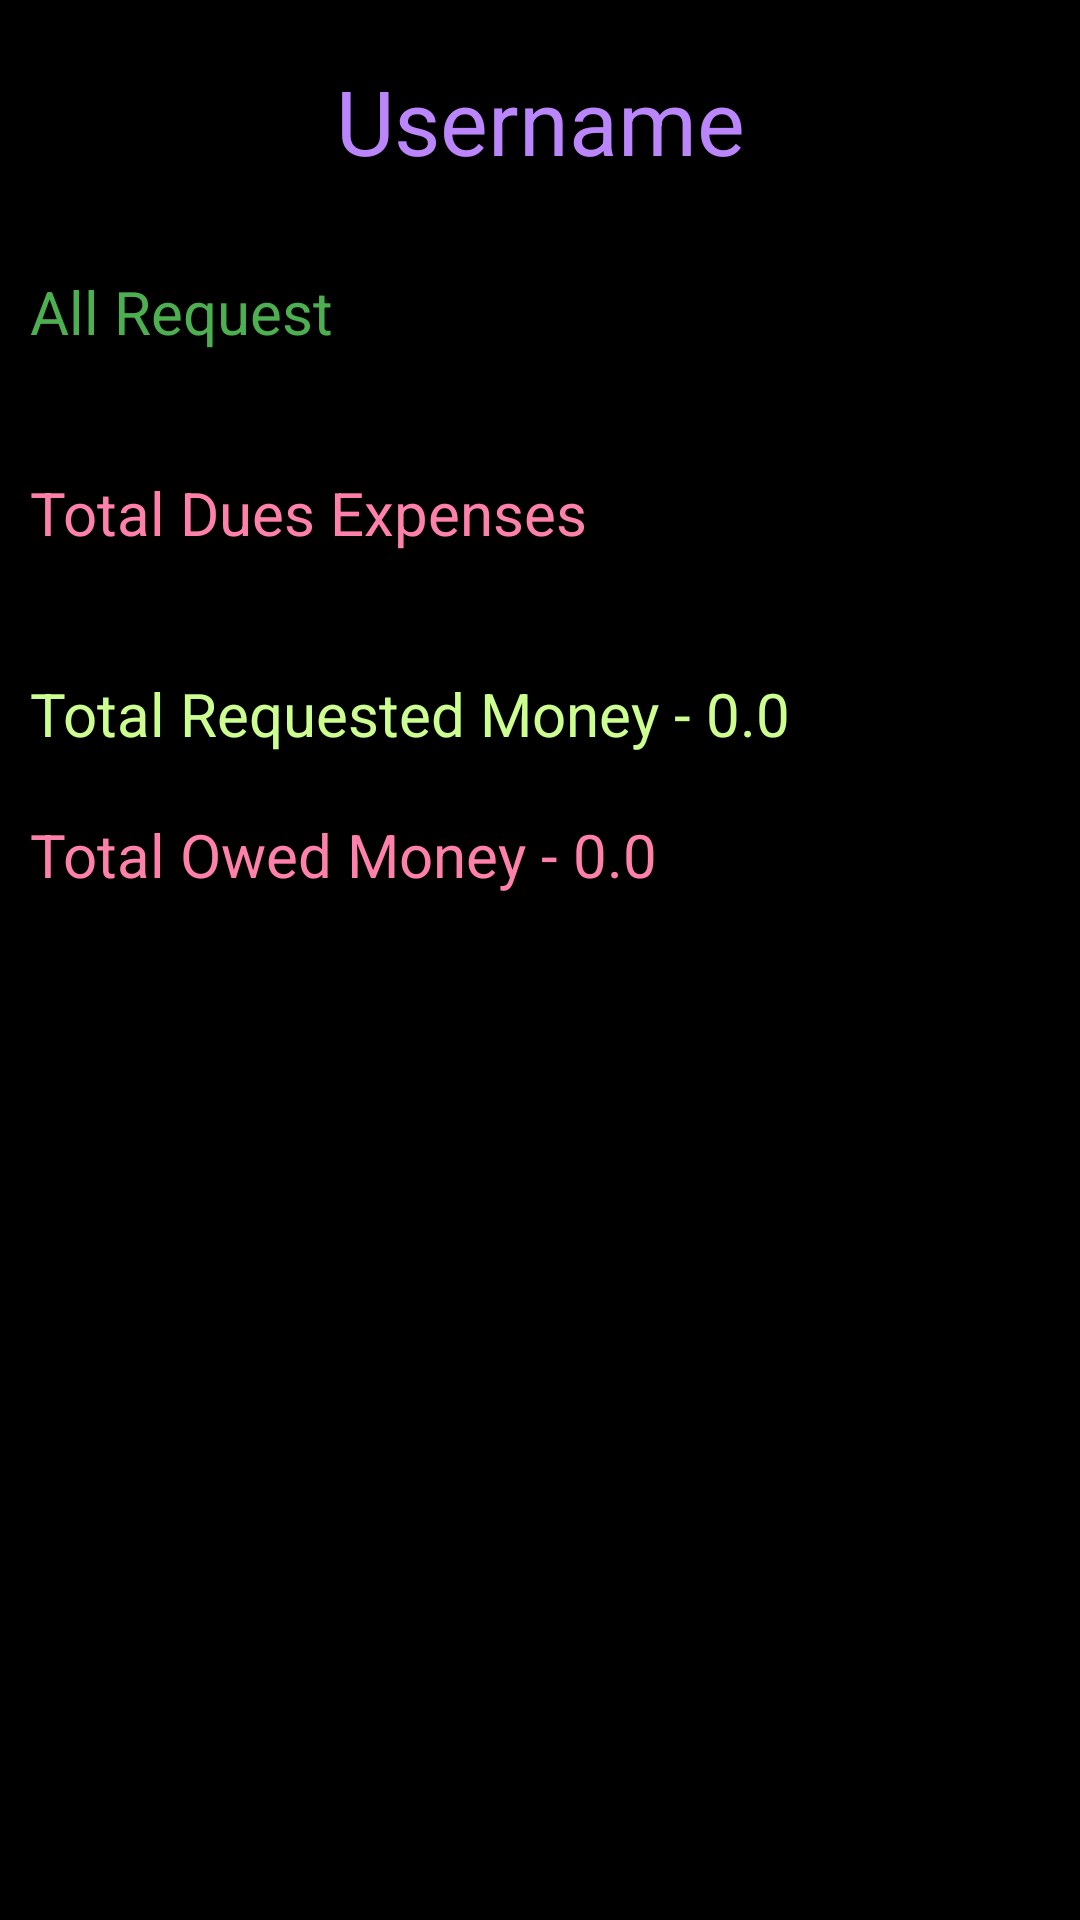

This screen was rendered from an Android layout file. Write that file and the resources it references.
<!-- AndroidManifest.xml: application theme Theme.Design.NoActionBar -->
<!-- res/layout/activity_friend_status.xml -->
<?xml version="1.0" encoding="utf-8"?>
<ScrollView xmlns:android="http://schemas.android.com/apk/res/android"
    xmlns:app="http://schemas.android.com/apk/res-auto"
    xmlns:tools="http://schemas.android.com/tools"
    android:layout_width="match_parent"
    android:layout_height="match_parent"
    android:orientation="vertical"
    android:background="@color/black"
    tools:context=".activity.FriendStatusActivity">


    <LinearLayout
        android:layout_width="match_parent"
        android:layout_height="match_parent"
        android:orientation="vertical"
        android:background="@color/black"
        tools:context=".activity.FriendStatusActivity">
    <TextView
        android:id="@+id/tv_username"
        android:layout_width="match_parent"
        android:layout_height="wrap_content"
        android:text="Username"
        android:textSize="30sp"
        android:gravity="center"
        android:textColor="@color/purple_200"
        android:layout_gravity="center"
        android:layout_margin="20dp"/>

    <TextView
        android:id="@+id/TitleReq"
        android:layout_width="match_parent"
        android:layout_height="wrap_content"
        android:text="All Request"
        android:textSize="20sp"
        android:layout_margin="10dp"
        android:textColor="#4CAF50"/>

    <androidx.recyclerview.widget.RecyclerView
        android:id="@+id/rvReq"
        android:layout_width="match_parent"
        android:layout_height="wrap_content"
        android:layout_margin="10dp"/>

    <TextView
        android:id="@+id/TitleOwe"
        android:layout_width="match_parent"
        android:layout_height="wrap_content"
        android:text="Total Dues Expenses"
        android:textSize="20sp"
        android:layout_margin="10dp"
        android:textColor="#FF80AB"/>

    <androidx.recyclerview.widget.RecyclerView
        android:id="@+id/rvOwe"
        android:layout_width="match_parent"
        android:layout_height="wrap_content"
        android:layout_margin="10dp"/>

    <LinearLayout
        android:layout_width="match_parent"
        android:layout_height="wrap_content"
        android:orientation="vertical">
        <TextView
            android:id="@+id/Req"
            android:layout_width="match_parent"
            android:layout_weight="0.45"
            android:layout_height="wrap_content"
            android:text="Total Requested Money - 0.0"
            android:textSize="20sp"
            android:layout_margin="10dp"
            android:textColor="#CCFF90"/>

        <TextView
            android:id="@+id/Owe"
            android:layout_width="match_parent"
            android:layout_margin="10dp"
            android:layout_weight="0.45"
            android:layout_height="wrap_content"
            android:text="Total Owed Money - 0.0"
            android:textSize="20sp"
            android:textColor="#FF80AB"/>
    </LinearLayout>
    </LinearLayout>

</ScrollView>
<!-- resources referenced by this layout -->
<resources>
  <color name="black">#FF000000</color>
  <color name="purple_200">#FFBB86FC</color>
</resources>
